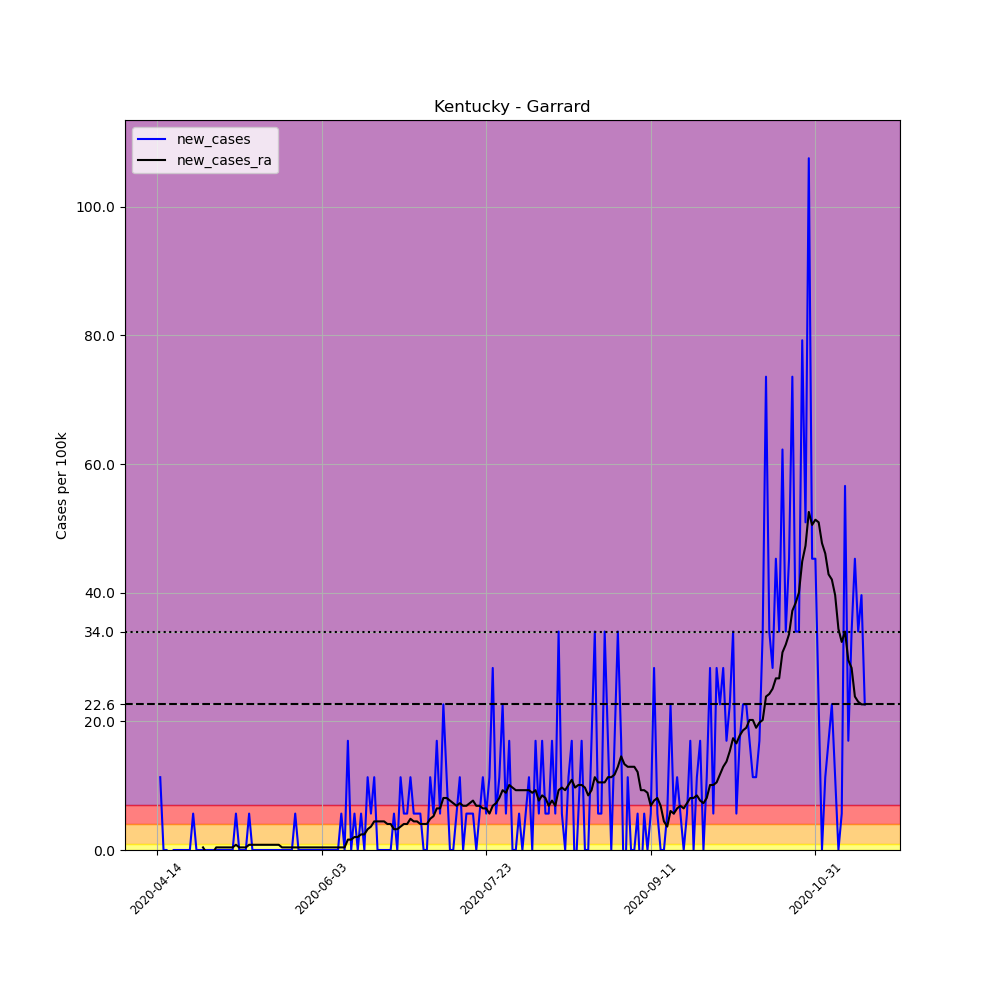

The data file committed next to this chart (first rows):
, date, county, state, fips, cases, deaths, COUNTY, STNAME, CTYNAME, POPESTIMATE2019, per_100k, new_cases, new_cases_ra
630408, 2020-04-14, Garrard, Kentucky, 21079, 1, 0, 79, Kentucky, Garrard, 17666, 5.661, , 
630409, 2020-04-15, Garrard, Kentucky, 21079, 3, 0, 79, Kentucky, Garrard, 17666, 16.98, 11.32, 
630410, 2020-04-16, Garrard, Kentucky, 21079, 3, 0, 79, Kentucky, Garrard, 17666, 16.98, 0.0, 
630411, 2020-04-17, Garrard, Kentucky, 21079, 3, 0, 79, Kentucky, Garrard, 17666, 16.98, 0.0, 
630412, 2020-04-18, Garrard, Kentucky, 21079, 1, 0, 79, Kentucky, Garrard, 17666, 5.661, -11.32, 
630413, 2020-04-19, Garrard, Kentucky, 21079, 1, 0, 79, Kentucky, Garrard, 17666, 5.661, 0.0, 
630414, 2020-04-20, Garrard, Kentucky, 21079, 1, 0, 79, Kentucky, Garrard, 17666, 5.661, 0.0, 
630415, 2020-04-21, Garrard, Kentucky, 21079, 1, 0, 79, Kentucky, Garrard, 17666, 5.661, 0.0, 
630416, 2020-04-22, Garrard, Kentucky, 21079, 1, 0, 79, Kentucky, Garrard, 17666, 5.661, 0.0, 
630417, 2020-04-23, Garrard, Kentucky, 21079, 1, 0, 79, Kentucky, Garrard, 17666, 5.661, 0.0, 
630418, 2020-04-24, Garrard, Kentucky, 21079, 1, 0, 79, Kentucky, Garrard, 17666, 5.661, 0.0, 
630419, 2020-04-25, Garrard, Kentucky, 21079, 2, 0, 79, Kentucky, Garrard, 17666, 11.32, 5.661, 
630420, 2020-04-26, Garrard, Kentucky, 21079, 2, 0, 79, Kentucky, Garrard, 17666, 11.32, 0.0, 
630421, 2020-04-27, Garrard, Kentucky, 21079, 2, 0, 79, Kentucky, Garrard, 17666, 11.32, 0.0, 
630422, 2020-04-28, Garrard, Kentucky, 21079, 2, 0, 79, Kentucky, Garrard, 17666, 11.32, 0.0, 0.4043
630423, 2020-04-29, Garrard, Kentucky, 21079, 2, 0, 79, Kentucky, Garrard, 17666, 11.32, 0.0, -0.4043
630424, 2020-04-30, Garrard, Kentucky, 21079, 2, 0, 79, Kentucky, Garrard, 17666, 11.32, 0.0, -0.4043
630425, 2020-05-01, Garrard, Kentucky, 21079, 2, 0, 79, Kentucky, Garrard, 17666, 11.32, 0.0, -0.4043
630426, 2020-05-02, Garrard, Kentucky, 21079, 2, 0, 79, Kentucky, Garrard, 17666, 11.32, 0.0, 0.4043
630427, 2020-05-03, Garrard, Kentucky, 21079, 2, 0, 79, Kentucky, Garrard, 17666, 11.32, 0.0, 0.4043
630428, 2020-05-04, Garrard, Kentucky, 21079, 2, 0, 79, Kentucky, Garrard, 17666, 11.32, 0.0, 0.4043
630429, 2020-05-05, Garrard, Kentucky, 21079, 2, 0, 79, Kentucky, Garrard, 17666, 11.32, 0.0, 0.4043
630430, 2020-05-06, Garrard, Kentucky, 21079, 2, 0, 79, Kentucky, Garrard, 17666, 11.32, 0.0, 0.4043
630431, 2020-05-07, Garrard, Kentucky, 21079, 2, 0, 79, Kentucky, Garrard, 17666, 11.32, 0.0, 0.4043
630432, 2020-05-08, Garrard, Kentucky, 21079, 3, 0, 79, Kentucky, Garrard, 17666, 16.98, 5.661, 0.8087
630433, 2020-05-09, Garrard, Kentucky, 21079, 3, 0, 79, Kentucky, Garrard, 17666, 16.98, 0.0, 0.4043
630434, 2020-05-10, Garrard, Kentucky, 21079, 3, 0, 79, Kentucky, Garrard, 17666, 16.98, 0.0, 0.4043
630435, 2020-05-11, Garrard, Kentucky, 21079, 3, 0, 79, Kentucky, Garrard, 17666, 16.98, 0.0, 0.4043
630436, 2020-05-12, Garrard, Kentucky, 21079, 4, 0, 79, Kentucky, Garrard, 17666, 22.64, 5.661, 0.8087
630437, 2020-05-13, Garrard, Kentucky, 21079, 4, 0, 79, Kentucky, Garrard, 17666, 22.64, 0.0, 0.8087
630438, 2020-05-14, Garrard, Kentucky, 21079, 4, 0, 79, Kentucky, Garrard, 17666, 22.64, 0.0, 0.8087
630439, 2020-05-15, Garrard, Kentucky, 21079, 4, 0, 79, Kentucky, Garrard, 17666, 22.64, 0.0, 0.8087
630440, 2020-05-16, Garrard, Kentucky, 21079, 4, 0, 79, Kentucky, Garrard, 17666, 22.64, 0.0, 0.8087
630441, 2020-05-17, Garrard, Kentucky, 21079, 4, 0, 79, Kentucky, Garrard, 17666, 22.64, 0.0, 0.8087
630442, 2020-05-18, Garrard, Kentucky, 21079, 4, 0, 79, Kentucky, Garrard, 17666, 22.64, 0.0, 0.8087
630443, 2020-05-19, Garrard, Kentucky, 21079, 4, 0, 79, Kentucky, Garrard, 17666, 22.64, 0.0, 0.8087
630444, 2020-05-20, Garrard, Kentucky, 21079, 4, 0, 79, Kentucky, Garrard, 17666, 22.64, 0.0, 0.8087
630445, 2020-05-21, Garrard, Kentucky, 21079, 4, 0, 79, Kentucky, Garrard, 17666, 22.64, 0.0, 0.8087
630446, 2020-05-22, Garrard, Kentucky, 21079, 4, 0, 79, Kentucky, Garrard, 17666, 22.64, 0.0, 0.4043
630447, 2020-05-23, Garrard, Kentucky, 21079, 4, 0, 79, Kentucky, Garrard, 17666, 22.64, 0.0, 0.4043
630448, 2020-05-24, Garrard, Kentucky, 21079, 4, 0, 79, Kentucky, Garrard, 17666, 22.64, 0.0, 0.4043
630449, 2020-05-25, Garrard, Kentucky, 21079, 4, 0, 79, Kentucky, Garrard, 17666, 22.64, 0.0, 0.4043
630450, 2020-05-26, Garrard, Kentucky, 21079, 5, 0, 79, Kentucky, Garrard, 17666, 28.3, 5.661, 0.4043
630451, 2020-05-27, Garrard, Kentucky, 21079, 5, 0, 79, Kentucky, Garrard, 17666, 28.3, 0.0, 0.4043
630452, 2020-05-28, Garrard, Kentucky, 21079, 5, 0, 79, Kentucky, Garrard, 17666, 28.3, 0.0, 0.4043
630453, 2020-05-29, Garrard, Kentucky, 21079, 5, 0, 79, Kentucky, Garrard, 17666, 28.3, 0.0, 0.4043
630454, 2020-05-30, Garrard, Kentucky, 21079, 5, 0, 79, Kentucky, Garrard, 17666, 28.3, 0.0, 0.4043
630455, 2020-05-31, Garrard, Kentucky, 21079, 5, 0, 79, Kentucky, Garrard, 17666, 28.3, 0.0, 0.4043
630456, 2020-06-01, Garrard, Kentucky, 21079, 5, 0, 79, Kentucky, Garrard, 17666, 28.3, 0.0, 0.4043
630457, 2020-06-02, Garrard, Kentucky, 21079, 5, 0, 79, Kentucky, Garrard, 17666, 28.3, 0.0, 0.4043
630458, 2020-06-03, Garrard, Kentucky, 21079, 5, 0, 79, Kentucky, Garrard, 17666, 28.3, 0.0, 0.4043
630459, 2020-06-04, Garrard, Kentucky, 21079, 5, 0, 79, Kentucky, Garrard, 17666, 28.3, 0.0, 0.4043
630460, 2020-06-05, Garrard, Kentucky, 21079, 5, 0, 79, Kentucky, Garrard, 17666, 28.3, 0.0, 0.4043
630461, 2020-06-06, Garrard, Kentucky, 21079, 5, 0, 79, Kentucky, Garrard, 17666, 28.3, 0.0, 0.4043
630462, 2020-06-07, Garrard, Kentucky, 21079, 5, 0, 79, Kentucky, Garrard, 17666, 28.3, 0.0, 0.4043
630463, 2020-06-08, Garrard, Kentucky, 21079, 5, 0, 79, Kentucky, Garrard, 17666, 28.3, 0.0, 0.4043
630464, 2020-06-09, Garrard, Kentucky, 21079, 6, 0, 79, Kentucky, Garrard, 17666, 33.96, 5.661, 0.4043
630465, 2020-06-10, Garrard, Kentucky, 21079, 6, 0, 79, Kentucky, Garrard, 17666, 33.96, 0.0, 0.4043
630466, 2020-06-11, Garrard, Kentucky, 21079, 9, 0, 79, Kentucky, Garrard, 17666, 50.95, 16.98, 1.617
630467, 2020-06-12, Garrard, Kentucky, 21079, 9, 0, 79, Kentucky, Garrard, 17666, 50.95, 0.0, 1.617
... 156 more rows
